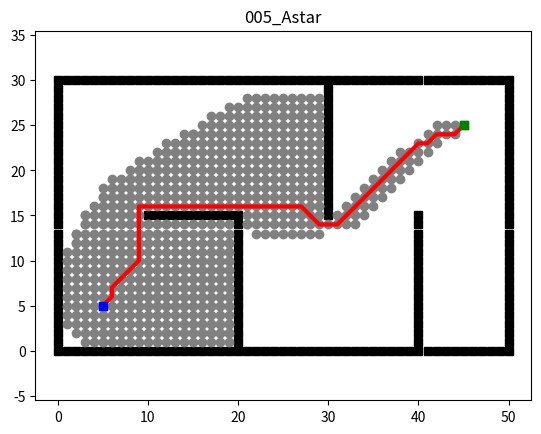

The matplotlib source for this figure:
"""
A_star 2D
@author: huiming zhou
"""

import math
import os
import sys
import matplotlib.pyplot as plt
from PIL import Image
import numpy as np
import heapq


class Env:
    """Environment class for 2D grid world"""
    def __init__(self):
        self.x_range = 51  # size of background
        self.y_range = 31
        self.motions = [(-1, 0), (-1, 1), (0, 1), (1, 1),
                        (1, 0), (1, -1), (0, -1), (-1, -1)]
        self.obs = self.obs_map()

    def update_obs(self, obs):
        self.obs = obs

    def obs_map(self):
        """
        Initialize obstacles' positions
        :return: map of obstacles
        """
        x = self.x_range
        y = self.y_range
        obs = set()

        # Add boundary obstacles
        for i in range(x):
            obs.add((i, 0))
        for i in range(x):
            obs.add((i, y - 1))
        for i in range(y):
            obs.add((0, i))
        for i in range(y):
            obs.add((x - 1, i))

        # Add additional obstacles
        for i in range(10, 21):
            obs.add((i, 15))
        for i in range(15):
            obs.add((20, i))
        for i in range(15, 30):
            obs.add((30, i))
        for i in range(16):
            obs.add((40, i))

        return obs


class Plotting:
    """Plotting class for visualization"""

    def __init__(self, xI, xG):
        self.xI, self.xG = xI, xG
        self.env = Env()
        self.obs = self.env.obs_map()
        self.frames = []

    def update_obs(self, obs):
        self.obs = obs

    def animation(self, path, visited, name, save_gif=False):
        """Animate the search process and final path"""
        self.plot_grid(name)
        self.plot_visited(visited)
        self.plot_path(path)
        plt.show()
        if save_gif:
            self.save_animation_as_gif(name)

    def animation_ara_star(self, path, visited, name, save_gif=False):
        """Animation for ARA* algorithm"""
        for i in range(len(path)):
            plt.cla()
            self.plot_grid(name)
            self.plot_visited(visited[i], cl='gray')
            self.plot_path(path[i])
            plt.pause(1)
        
        if save_gif:
            self.save_animation_as_gif(name)
        
        plt.show()

    def plot_grid(self, name):
        """Plot the grid with obstacles, start and goal points"""
        obs_x = [x[0] for x in self.obs]
        obs_y = [x[1] for x in self.obs]

        plt.plot(self.xI[0], self.xI[1], "bs")
        plt.plot(self.xG[0], self.xG[1], "gs")
        plt.plot(obs_x, obs_y, "sk")
        plt.title(name)
        plt.axis("equal")

        # Capture the initial grid frame
        self.capture_frame()

    def plot_visited(self, visited, cl='gray'):
        """Plot visited nodes during search"""
        if self.xI in visited:
            visited.remove(self.xI)
        if self.xG in visited:
            visited.remove(self.xG)

        count = 0
        for x in visited:
            count += 1
            plt.plot(x[0], x[1], color=cl, marker='o')
            plt.gcf().canvas.mpl_connect('key_release_event',
                                         lambda event: [exit(0) if event.key == 'escape' else None])

            if count < len(visited) / 3:
                length = 20
            elif count < len(visited) * 2 / 3:
                length = 30
            else:
                length = 40

            if count % length == 0:
                plt.pause(0.01)
                self.capture_frame()

        plt.pause(0.1)
        self.capture_frame()

    def plot_path(self, path, cl='r', flag=False):
        """Plot the final path"""
        path_x = [path[i][0] for i in range(len(path))]
        path_y = [path[i][1] for i in range(len(path))]

        if not flag:
            plt.plot(path_x, path_y, linewidth='3', color='r')
        else:
            plt.plot(path_x, path_y, linewidth='3', color=cl)

        plt.plot(self.xI[0], self.xI[1], "bs")
        plt.plot(self.xG[0], self.xG[1], "gs")

        plt.pause(0.1)
        self.capture_frame()

    def capture_frame(self):
        """Capture the current figure as a frame with correct color handling"""
        fig = plt.gcf()
        fig.canvas.draw()

        # Get the RGBA buffer from the canvas
        buf = fig.canvas.tostring_argb()
        w, h = fig.canvas.get_width_height()

        # Convert to numpy array and reshape
        data = np.frombuffer(fig.canvas.tostring_argb(), dtype=np.uint8)
        r = data[1::4]  # Red channel
        g = data[2::4]  # Green channel
        b = data[3::4]  # Blue channel
        image = np.stack([r, g, b], axis=-1).reshape(fig.canvas.get_width_height()[::-1] + (3,))

        # Add to frames
        self.frames.append(image)

    def save_animation_as_gif(self, name, fps=15):
        """Save frames as a GIF animation with proper color handling"""
        # Create directory for GIFs
        gif_dir = "gif"
        os.makedirs(gif_dir, exist_ok=True)
        gif_path = os.path.join(gif_dir, f"{name}.gif")

        print(f"Saving GIF animation to {gif_path}...")

        # Check if frames list is not empty before saving
        if self.frames:
            # Convert NumPy arrays to PIL Images, then to GIF-compatible mode (P with palette)
            frames_p = [Image.fromarray(frame).convert('P', palette=Image.ADAPTIVE, colors=256) for frame in self.frames]

            # Save with proper disposal method to avoid artifacts
            frames_p[0].save(
                gif_path,
                format='GIF',
                append_images=frames_p[1:],
                save_all=True,
                duration=int(1000 / fps),
                loop=0,
                disposal=2  # Replace previous frame
            )
            print(f"GIF animation saved to {gif_path}")
        else:
            print("No frames to save!")

        # Close the figure
        plt.close()


class AStar:
    """AStar set the cost + heuristics as the priority
    """
    def __init__(self, s_start, s_goal, heuristic_type):
        self.s_start = s_start
        self.s_goal = s_goal
        self.heuristic_type = heuristic_type

        self.env = Env()  # class Env

        self.u_set = self.env.motions  # feasible input set
        self.obs = self.env.obs  # position of obstacles

        self.OPEN = []  # priority queue / OPEN set
        self.CLOSED = []  # CLOSED set / VISITED order
        self.PARENT = dict()  # recorded parent
        self.g = dict()  # cost to come

    def searching(self):
        """
        A_star Searching.
        :return: path, visited order
        """

        self.PARENT[self.s_start] = self.s_start
        self.g[self.s_start] = 0
        self.g[self.s_goal] = math.inf
        heapq.heappush(self.OPEN,
                       (self.f_value(self.s_start), self.s_start))

        while self.OPEN:
            _, s = heapq.heappop(self.OPEN)
            self.CLOSED.append(s)

            if s == self.s_goal:  # stop condition
                break

            for s_n in self.get_neighbor(s):
                new_cost = self.g[s] + self.cost(s, s_n)

                if s_n not in self.g:
                    self.g[s_n] = math.inf

                if new_cost < self.g[s_n]:  # conditions for updating Cost
                    self.g[s_n] = new_cost
                    self.PARENT[s_n] = s
                    heapq.heappush(self.OPEN, (self.f_value(s_n), s_n))

        return self.extract_path(self.PARENT), self.CLOSED

    def searching_repeated_astar(self, e):
        """
        repeated A*.
        :param e: weight of A*
        :return: path and visited order
        """

        path, visited = [], []

        while e >= 1:
            p_k, v_k = self.repeated_searching(self.s_start, self.s_goal, e)
            path.append(p_k)
            visited.append(v_k)
            e -= 0.5

        return path, visited

    def repeated_searching(self, s_start, s_goal, e):
        """
        run A* with weight e.
        :param s_start: starting state
        :param s_goal: goal state
        :param e: weight of a*
        :return: path and visited order.
        """

        g = {s_start: 0, s_goal: float("inf")}
        PARENT = {s_start: s_start}
        OPEN = []
        CLOSED = []
        heapq.heappush(OPEN,
                       (g[s_start] + e * self.heuristic(s_start), s_start))

        while OPEN:
            _, s = heapq.heappop(OPEN)
            CLOSED.append(s)

            if s == s_goal:
                break

            for s_n in self.get_neighbor(s):
                new_cost = g[s] + self.cost(s, s_n)

                if s_n not in g:
                    g[s_n] = math.inf

                if new_cost < g[s_n]:  # conditions for updating Cost
                    g[s_n] = new_cost
                    PARENT[s_n] = s
                    heapq.heappush(OPEN, (g[s_n] + e * self.heuristic(s_n), s_n))

        return self.extract_path(PARENT), CLOSED

    def get_neighbor(self, s):
        """
        find neighbors of state s that not in obstacles.
        :param s: state
        :return: neighbors
        """

        return [(s[0] + u[0], s[1] + u[1]) for u in self.u_set]

    def cost(self, s_start, s_goal):
        """
        Calculate Cost for this motion
        :param s_start: starting node
        :param s_goal: end node
        :return:  Cost for this motion
        :note: Cost function could be more complicate!
        """

        if self.is_collision(s_start, s_goal):
            return math.inf

        return math.hypot(s_goal[0] - s_start[0], s_goal[1] - s_start[1])

    def is_collision(self, s_start, s_end):
        """
        check if the line segment (s_start, s_end) is collision.
        :param s_start: start node
        :param s_end: end node
        :return: True: is collision / False: not collision
        """

        if s_start in self.obs or s_end in self.obs:
            return True

        if s_start[0] != s_end[0] and s_start[1] != s_end[1]:
            if s_end[0] - s_start[0] == s_start[1] - s_end[1]:
                s1 = (min(s_start[0], s_end[0]), min(s_start[1], s_end[1]))
                s2 = (max(s_start[0], s_end[0]), max(s_start[1], s_end[1]))
            else:
                s1 = (min(s_start[0], s_end[0]), max(s_start[1], s_end[1]))
                s2 = (max(s_start[0], s_end[0]), min(s_start[1], s_end[1]))

            if s1 in self.obs or s2 in self.obs:
                return True

        return False

    def f_value(self, s):
        """
        f = g + h. (g: Cost to come, h: heuristic value)
        :param s: current state
        :return: f
        """

        return self.g[s] + self.heuristic(s)

    def extract_path(self, PARENT):
        """
        Extract the path based on the PARENT set.
        :return: The planning path
        """

        path = [self.s_goal]
        s = self.s_goal

        while True:
            s = PARENT[s]
            path.append(s)

            if s == self.s_start:
                break

        return list(path)

    def heuristic(self, s):
        """
        Calculate heuristic.
        :param s: current node (state)
        :return: heuristic function value
        """

        heuristic_type = self.heuristic_type  # heuristic type
        goal = self.s_goal  # goal node

        if heuristic_type == "manhattan":
            return abs(goal[0] - s[0]) + abs(goal[1] - s[1])
        else:
            return math.hypot(goal[0] - s[0], goal[1] - s[1])


def main():
    s_start = (5, 5)
    s_goal = (45, 25)

    print("Starting A* algorithm")
    astar = AStar(s_start, s_goal, "euclidean")
    plot = Plotting(s_start, s_goal)

    print("Searching for path...")
    path, visited = astar.searching()
    print(f"Path found with {len(path)} nodes, visited {len(visited)} nodes")
    
    print("Starting animation and GIF creation...")
    plot.animation(path, visited, "005_Astar", save_gif=True)  # Save animation as gif
    print("Animation and GIF creation completed")


if __name__ == '__main__':
    main()
